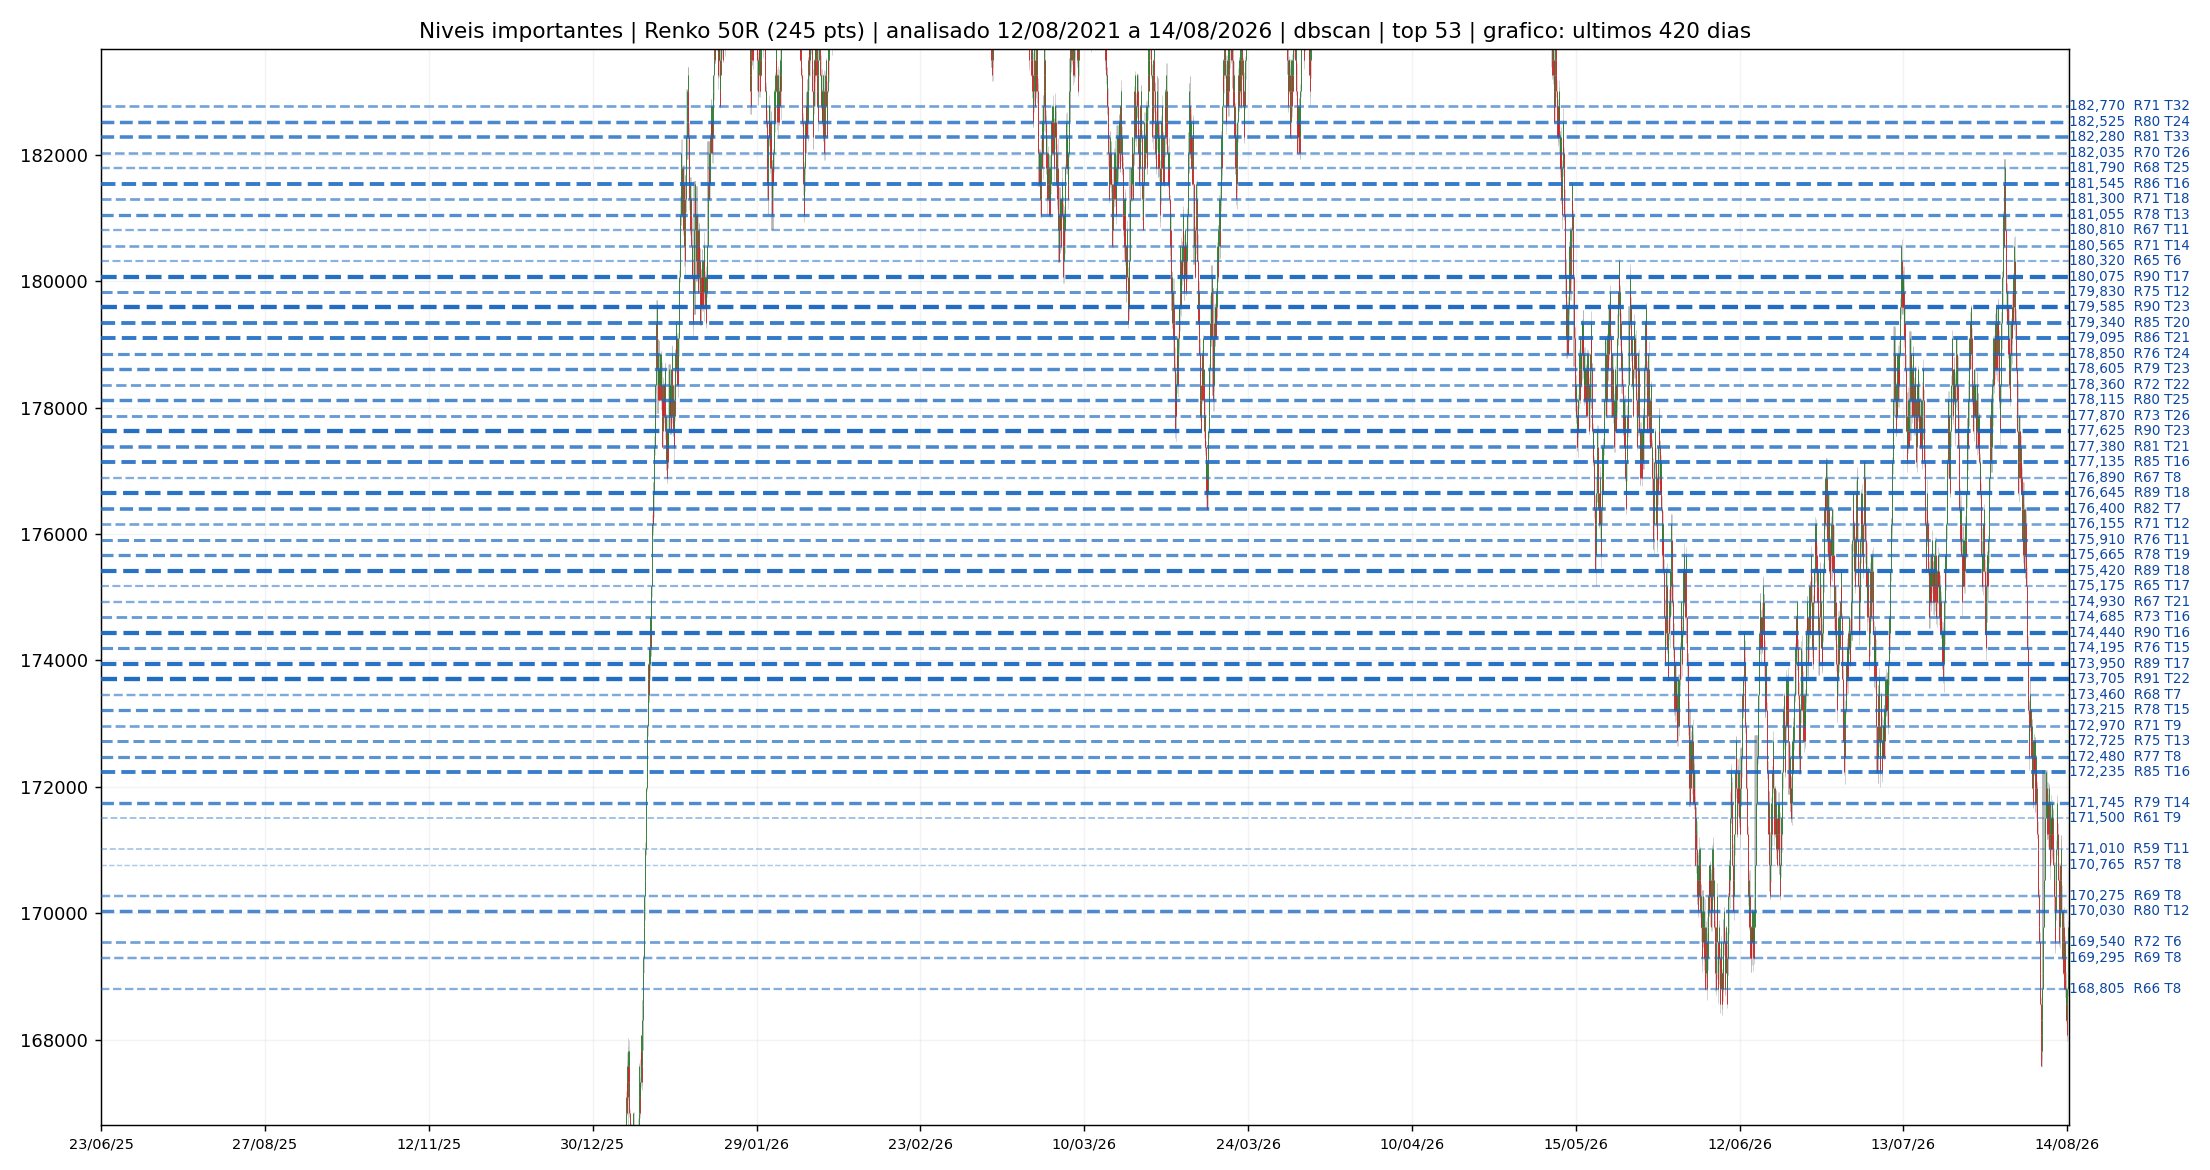

The table this chart was drawn from, first rows:
price, score, n_events, unique_days, unique_weeks, unique_months, span_days, first_event, last_event, mean_strength, median_strength, max_strength, mean_reaction, n_scales, n_sources, mean_rel_volume, decayed_touches, c__scale_weight, c__n_pairs, c_touch, c_reaction, c_temporal, c_scale, c_volume
182770, 70.8, 32, 17, 8, 4, 105.2, 2026-01-27 09:42:00, 2026-05-12 14:20:00, 2.299, 2.254, 3.705, 2170, 3, 1, 1.928, 18.94, 2.5, 3, 0.8690, 0.2746, 0.5982, 0.3690, 0.1209
182525, 80.5, 24, 14, 7, 4, 102.9, 2026-01-30 14:08:00, 2026-05-13 11:22:00, 2.442, 2.25, 4, 2526, 4, 1, 1.79, 13.99, 4.3, 4, 0.7645, 0.4430, 0.5602, 0.7720, 0.0554
182280, 81.4, 33, 15, 7, 4, 102.7, 2026-01-30 16:32:00, 2026-05-13 10:01:00, 2.275, 2.252, 4, 2100, 4, 1, 1.905, 20.09, 4.3, 4, 0.8866, 0.3429, 0.5744, 0.7720, 0.1083
182035, 69.8, 26, 13, 8, 3, 65.65, 2026-01-23 17:25:00, 2026-03-30 09:05:00, 2.375, 2.435, 3.478, 2089, 3, 1, 2.156, 15.07, 2.5, 3, 0.7960, 0.3674, 0.4828, 0.3690, 0.3098
181790, 67.7, 25, 13, 8, 4, 192.7, 2026-01-23 17:40:00, 2026-08-04 10:02:00, 2.064, 1.936, 3.359, 1728, 3, 1, 2.505, 15.41, 2.5, 3, 0.7809, 0.0929, 0.5603, 0.3690, 0.5542
181545, 85.6, 16, 10, 6, 4, 108.2, 2026-01-26 09:43:00, 2026-05-14 14:45:00, 2.639, 2.681, 4, 2508, 4, 1, 2.561, 9.491, 4.3, 4, 0.5642, 0.7207, 0.5102, 0.7720, 0.6020
181300, 71.4, 18, 9, 5, 2, 56.05, 2026-01-27 09:13:00, 2026-03-24 10:28:00, 2.275, 2.032, 4, 1798, 4, 1, 2.158, 10.57, 4.3, 4, 0.6209, 0.2673, 0.3615, 0.7720, 0.3149
181055, 78.3, 13, 10, 7, 5, 189.9, 2026-01-26 11:35:00, 2026-08-04 09:53:00, 2.574, 2.717, 3.263, 2092, 4, 1, 1.943, 8.031, 4.3, 4, 0.4962, 0.5623, 0.5520, 0.7720, 0.1259
180810, 66.7, 11, 8, 6, 3, 110.7, 2026-01-23 17:33:00, 2026-05-14 10:00:00, 2.279, 2.317, 3.067, 2407, 4, 1, 1.811, 6.482, 4.3, 4, 0.4345, 0.2280, 0.4365, 0.7720, 0.0655
180565, 70.7, 14, 10, 6, 4, 191, 2026-01-26 10:25:00, 2026-08-05 11:10:00, 2.606, 2.583, 3.801, 2417, 3, 1, 2.072, 9.273, 2.5, 3, 0.5189, 0.6001, 0.5213, 0.3690, 0.2242
180320, 65.1, 6, 4, 4, 3, 117.9, 2026-01-23 17:54:00, 2026-05-21 14:21:00, 2.574, 2.416, 3.504, 2265, 4, 1, 2.085, 3.408, 4.3, 4, 0.2431, 0.4701, 0.3315, 0.7720, 0.2292
180075, 89.5, 17, 9, 7, 5, 191, 2026-01-26 10:21:00, 2026-08-05 10:25:00, 2.781, 2.853, 3.95, 2524, 4, 1, 2.825, 11.33, 4.3, 4, 0.5945, 0.7815, 0.5337, 0.7720, 0.7531
179830, 74.9, 12, 9, 7, 4, 190, 2026-01-26 11:36:00, 2026-08-04 10:41:00, 2.885, 2.931, 4, 2501, 3, 1, 2.017, 7.869, 2.5, 3, 0.4673, 0.8775, 0.5010, 0.3690, 0.1914
179585, 90.4, 23, 13, 11, 5, 194.9, 2026-01-22 12:39:00, 2026-08-05 09:30:00, 2.653, 2.405, 4, 2645, 4, 1, 2.806, 16.48, 4.3, 4, 0.7431, 0.6357, 0.5965, 0.7720, 0.7406
179340, 84.7, 20, 13, 10, 5, 193.9, 2026-01-23 12:33:00, 2026-08-05 10:45:00, 2.502, 2.294, 4, 2537, 4, 1, 2.404, 14.84, 4.3, 4, 0.6725, 0.5167, 0.5945, 0.7720, 0.4912
179095, 85.9, 21, 15, 11, 5, 193.9, 2026-01-23 13:01:00, 2026-08-05 10:08:00, 2.491, 2.473, 3.433, 2543, 4, 1, 2.85, 15.93, 4.3, 4, 0.6927, 0.4351, 0.6258, 0.7720, 0.7758
178850, 76.5, 24, 14, 7, 4, 194.8, 2026-01-22 12:44:00, 2026-08-05 09:06:00, 2.069, 2.042, 2.939, 1856, 4, 1, 2.366, 18.14, 4.3, 4, 0.7645, 0.0749, 0.5809, 0.7720, 0.4761
178605, 79.3, 23, 15, 8, 5, 192.8, 2026-01-22 13:51:00, 2026-08-03 09:06:00, 2.253, 2.146, 3.564, 2236, 4, 1, 2.307, 18.37, 4.3, 4, 0.7431, 0.1977, 0.6253, 0.7720, 0.4332
178360, 72.3, 22, 13, 9, 5, 194, 2026-01-22 14:31:00, 2026-08-04 13:31:00, 2.408, 2.143, 3.853, 2569, 3, 1, 2.481, 16.46, 2.5, 3, 0.7154, 0.3243, 0.5950, 0.3690, 0.5365
178115, 79.8, 25, 15, 10, 5, 194.1, 2026-01-22 12:40:00, 2026-08-04 15:10:00, 2.206, 2.063, 3.64, 2001, 4, 1, 2.423, 19.02, 4.3, 4, 0.7809, 0.1622, 0.6273, 0.7720, 0.5063
177870, 73.4, 26, 18, 10, 5, 195.8, 2026-01-22 14:48:00, 2026-08-06 10:23:00, 2.244, 2.165, 3.611, 2171, 3, 1, 2.68, 20.33, 2.5, 3, 0.7960, 0.2047, 0.6571, 0.3690, 0.6751
177625, 89.9, 23, 18, 10, 5, 192.7, 2026-01-22 17:32:00, 2026-08-03 10:47:00, 2.583, 2.601, 3.929, 2288, 4, 1, 2.552, 17.43, 4.3, 4, 0.7431, 0.6108, 0.6531, 0.7720, 0.5919
177380, 81.3, 21, 14, 8, 5, 195.9, 2026-01-22 14:24:00, 2026-08-06 11:36:00, 2.398, 2.181, 3.34, 2440, 4, 1, 2.646, 16.71, 4.3, 4, 0.6927, 0.2626, 0.6145, 0.7720, 0.6574
177135, 85.1, 16, 11, 7, 5, 189.8, 2026-01-22 16:15:00, 2026-07-31 12:34:00, 2.741, 2.807, 3.253, 2228, 4, 1, 2.324, 12.34, 4.3, 4, 0.5642, 0.6669, 0.5651, 0.7720, 0.4484
176890, 66.8, 8, 6, 5, 4, 160.7, 2026-01-22 17:01:00, 2026-07-02 10:45:00, 2.579, 2.524, 3.42, 2148, 3, 1, 2.341, 5.993, 3.1, 3, 0.3451, 0.5170, 0.4256, 0.5554, 0.4610
176645, 88.7, 18, 13, 9, 6, 196.9, 2026-01-22 11:25:00, 2026-08-07 09:03:00, 2.688, 2.662, 3.459, 2668, 4, 1, 2.825, 14.63, 4.3, 4, 0.6209, 0.6263, 0.6210, 0.7720, 0.7582
176400, 81.6, 7, 6, 6, 5, 139.7, 2026-03-20 16:37:00, 2026-08-07 09:57:00, 3.233, 3.098, 4, 2746, 4, 1, 2.178, 5.985, 4.3, 4, 0.2909, 0.9153, 0.4547, 0.7720, 0.3300
176155, 70.7, 12, 9, 7, 4, 186, 2026-01-22 11:38:00, 2026-07-27 11:59:00, 2.609, 2.619, 3.543, 2578, 3, 1, 2.357, 9.472, 2.5, 3, 0.4673, 0.5844, 0.4990, 0.3690, 0.4710
175910, 75.7, 11, 8, 5, 3, 60.07, 2026-05-28 09:03:00, 2026-07-27 10:41:00, 2.403, 2.397, 3.085, 2326, 4, 1, 3.815, 9.641, 4.3, 4, 0.4345, 0.3325, 0.4007, 0.7720, 0.9572
175665, 77.8, 19, 14, 9, 4, 79.05, 2026-05-19 16:05:00, 2026-08-06 17:20:00, 2.643, 2.578, 3.961, 2374, 3, 1, 2.555, 16.55, 2.5, 3, 0.6486, 0.6382, 0.5456, 0.3690, 0.5945
175420, 89, 18, 13, 9, 4, 79.96, 2026-05-19 10:21:00, 2026-08-07 09:28:00, 2.478, 2.665, 3.498, 2011, 5, 1, 2.643, 15.2, 6.8, 5, 0.6209, 0.5173, 0.5291, 0.9861, 0.6549
175175, 64.9, 17, 13, 7, 2, 42.85, 2026-06-17 14:05:00, 2026-07-30 10:35:00, 2.558, 2.382, 3.82, 2547, 2, 1, 2.675, 15.33, 1.3, 2, 0.5945, 0.4912, 0.4133, 0.0869, 0.6725
174930, 67.2, 21, 10, 7, 3, 56.21, 2026-05-29 12:06:00, 2026-07-24 17:09:00, 2.286, 2.145, 3.532, 2132, 3, 1, 2.617, 18.06, 2.5, 3, 0.6927, 0.2028, 0.4347, 0.3690, 0.6423
174685, 73.2, 16, 12, 8, 3, 180, 2026-01-22 10:00:00, 2026-07-21 09:04:00, 2.474, 2.328, 4, 2980, 3, 1, 2.791, 13.42, 2.5, 3, 0.5642, 0.5148, 0.5048, 0.3690, 0.7254
174440, 89.5, 16, 10, 6, 3, 52.95, 2026-05-29 12:26:00, 2026-07-21 11:08:00, 2.763, 2.638, 4, 2548, 4, 1, 2.83, 13.75, 5, 4, 0.5642, 0.7717, 0.4332, 0.9584, 0.7632
174195, 76.4, 15, 10, 7, 3, 188.4, 2026-01-22 09:04:00, 2026-07-29 17:46:00, 2.755, 2.559, 4, 3293, 3, 1, 2.071, 11.98, 3.5, 3, 0.5365, 0.7453, 0.4831, 0.5819, 0.2217
173950, 88.6, 17, 12, 8, 4, 180.7, 2026-01-21 17:57:00, 2026-07-21 11:01:00, 2.863, 2.893, 3.717, 2556, 4, 1, 2.528, 13.98, 4.3, 4, 0.5945, 0.7827, 0.5416, 0.7720, 0.5743
173705, 90.7, 22, 13, 8, 4, 180.1, 2026-01-22 09:05:00, 2026-07-21 11:51:00, 2.748, 2.701, 4, 2813, 4, 1, 2.407, 18.13, 4.3, 4, 0.7154, 0.7831, 0.5558, 0.7720, 0.4937
173460, 68, 7, 7, 6, 4, 200.6, 2026-01-21 18:11:00, 2026-08-10 09:03:00, 2.591, 2.373, 4, 3099, 3, 1, 2.929, 5.672, 2.5, 3, 0.2909, 0.5734, 0.4638, 0.3690, 0.8035
173215, 77.9, 15, 9, 6, 3, 69.96, 2026-06-01 10:30:00, 2026-08-10 09:30:00, 2.725, 2.724, 3.927, 3650, 3, 1, 2.661, 12.67, 3.1, 3, 0.5365, 0.7160, 0.4305, 0.5554, 0.6650
172970, 71, 9, 7, 4, 3, 69.95, 2026-06-01 11:50:00, 2026-08-10 10:37:00, 2.825, 2.583, 4, 3567, 3, 1, 2.263, 7.613, 2.5, 3, 0.3866, 0.7793, 0.3853, 0.3690, 0.3929
172725, 75.1, 13, 7, 6, 3, 70.15, 2026-06-01 13:12:00, 2026-08-10 16:41:00, 2.682, 2.711, 3.464, 3154, 3, 1, 2.798, 11.26, 3.1, 3, 0.4962, 0.6392, 0.3878, 0.5554, 0.7330
172480, 76.8, 8, 7, 5, 3, 57, 2026-06-15 09:00:00, 2026-08-11 09:06:00, 3.195, 3.586, 4, 4758, 3, 1, 3.385, 7.229, 2.5, 3, 0.3451, 0.9229, 0.3722, 0.3690, 0.9169
172235, 84.8, 16, 10, 6, 3, 69.98, 2026-06-03 09:33:00, 2026-08-12 09:00:00, 2.583, 2.794, 3.45, 2492, 4, 1, 2.969, 13.69, 4.3, 4, 0.5642, 0.6159, 0.4503, 0.7720, 0.8212
171745, 79.2, 14, 8, 4, 2, 71.06, 2026-06-03 09:15:00, 2026-08-13 10:39:00, 2.345, 2.433, 3.194, 2198, 4, 1, 4.048, 12.23, 5, 4, 0.5189, 0.3152, 0.3614, 0.9584, 0.9723
171500, 60.9, 9, 7, 5, 2, 68.18, 2026-06-05 09:01:00, 2026-08-12 13:20:00, 2.602, 2.583, 3.591, 2453, 2, 1, 2.668, 7.879, 1.3, 2, 0.3866, 0.5749, 0.3293, 0.0869, 0.6700
171010, 59, 11, 6, 5, 2, 69.93, 2026-06-05 10:36:00, 2026-08-14 09:00:00, 2.24, 2.039, 3.386, 1896, 3, 1, 2.274, 9.607, 3.1, 3, 0.4345, 0.1338, 0.3052, 0.5554, 0.4030
170765, 56.6, 8, 7, 4, 2, 70.75, 2026-06-03 14:57:00, 2026-08-13 09:03:00, 1.942, 1.943, 2.546, 1418, 3, 1, 3.568, 6.762, 2.5, 3, 0.3451, 0.0334, 0.3354, 0.3690, 0.9395
170275, 68.6, 8, 7, 5, 2, 68.27, 2026-06-05 11:24:00, 2026-08-12 17:57:00, 2.373, 2.464, 3.343, 1478, 4, 1, 2.132, 6.599, 4.3, 4, 0.3451, 0.3652, 0.3304, 0.7720, 0.2897
170030, 80.2, 12, 7, 4, 2, 69.99, 2026-06-05 10:29:00, 2026-08-14 10:08:00, 2.521, 2.254, 4, 1696, 4, 1, 2.836, 9.796, 5, 4, 0.4673, 0.5091, 0.3339, 0.9584, 0.7657
169540, 71.7, 6, 5, 3, 2, 67.07, 2026-06-08 09:06:00, 2026-08-14 10:50:00, 2.629, 2.623, 4, 1735, 4, 1, 2.05, 5.393, 4.3, 4, 0.2431, 0.6999, 0.2773, 0.7720, 0.2065
169295, 69, 8, 4, 3, 1, 11.02, 2026-06-05 17:07:00, 2026-06-16 17:32:00, 3.105, 3.727, 4, 3683, 3, 1, 2.429, 6.445, 2.5, 3, 0.3451, 0.9247, 0.1417, 0.3690, 0.5113
168805, 66.3, 8, 5, 2, 2, 67.01, 2026-06-08 11:13:00, 2026-08-14 11:26:00, 2.276, 2.227, 2.843, 1496, 4, 1, 2.749, 6.773, 4.3, 4, 0.3451, 0.1650, 0.2763, 0.7720, 0.7078
